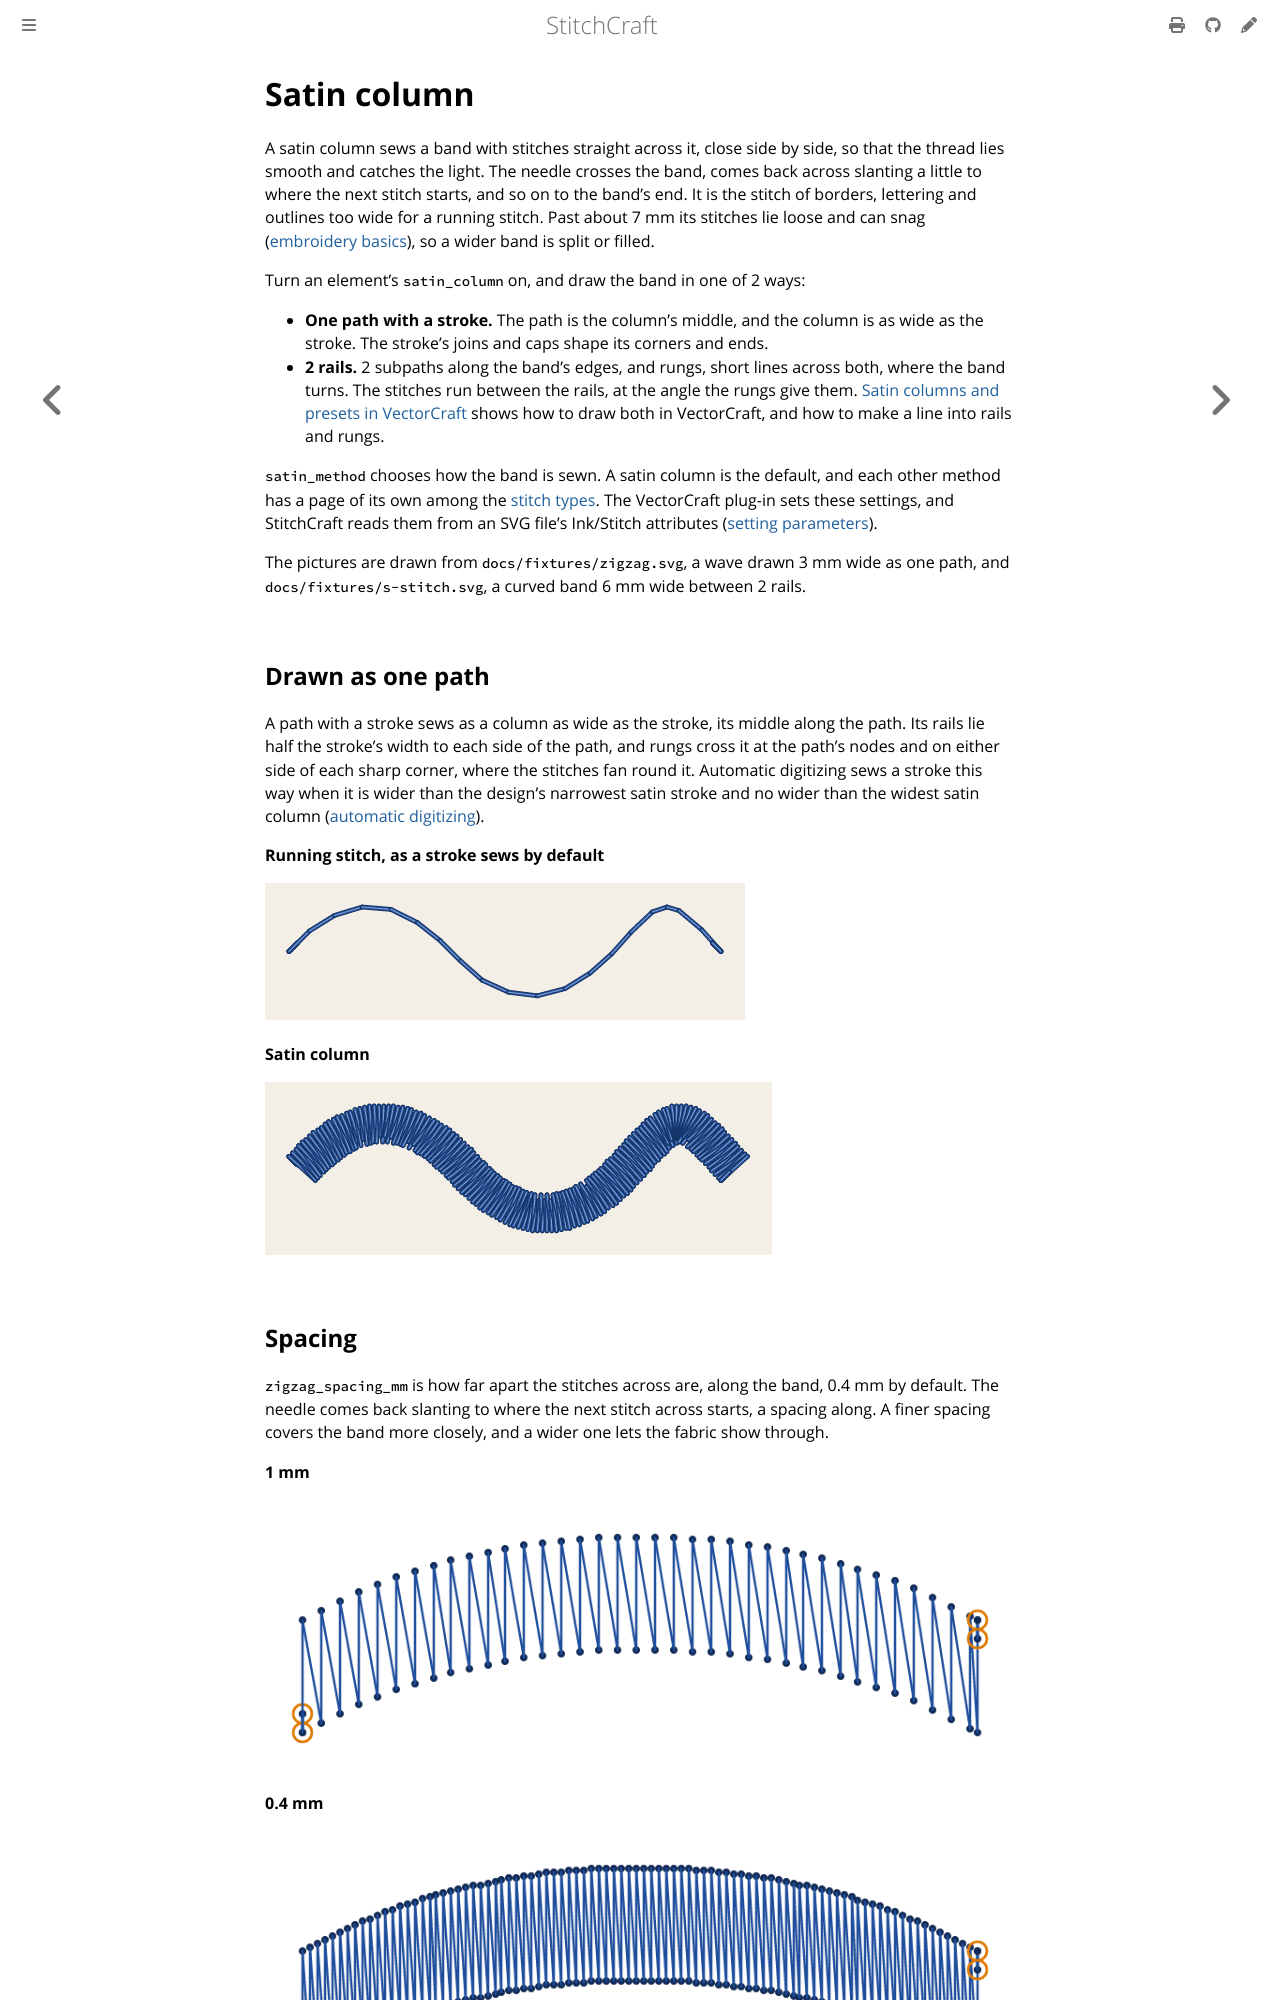

repository: KaboomFox/stitchcraft · page: dev/user/stitches/satin-column.html · generator: mdbook

# Satin column

<!-- stitch-types: satin_column -->

A satin column sews a band with stitches straight across it, close side by side, so that the thread lies
smooth and catches the light. The needle crosses the band, comes back across slanting a little to where
the next stitch starts, and so on to the band's end. It is the stitch of borders, lettering and outlines
too wide for a running stitch. Past about 7 mm its stitches lie loose and can snag
([embroidery basics](../explanation/embroidery-basics.md)), so a wider band is split or filled.

Turn an element's `satin_column` on, and draw the band in one of 2 ways:

- **One path with a stroke.** The path is the column's middle, and the column is as wide as the stroke.
  The stroke's joins and caps shape its corners and ends.
- **2 rails.** 2 subpaths along the band's edges, and rungs, short lines across both, where the band turns.
  The stitches run between the rails, at the angle the rungs give them.
  [Satin columns and presets in VectorCraft](../how-to/vectorcraft-columns-and-presets.md) shows how to
  draw both in VectorCraft, and how to make a line into rails and rungs.

`satin_method` chooses how the band is sewn. A satin column is the default, and each other method has a
page of its own among the [stitch types](./). The VectorCraft plug-in sets these settings, and
StitchCraft reads them from an SVG file's Ink/Stitch attributes ([setting parameters](./#setting-parameters)).

The pictures are drawn from `docs/fixtures/zigzag.svg`, a wave drawn 3 mm wide as one path, and
`docs/fixtures/s-stitch.svg`, a curved band 6 mm wide between 2 rails.

## Drawn as one path

A path with a stroke sews as a column as wide as the stroke, its middle along the path. Its rails lie
half the stroke's width to each side of the path, and rungs cross it at the path's nodes and on either
side of each sharp corner, where the stitches fan round it. Automatic digitizing sews a stroke this way
when it is wider than the design's narrowest satin stroke and no wider than the widest satin column
([automatic digitizing](automatic.md#stitches-by-width)).

<!-- shot: satin-column-one-path -->
**Running stitch, as a stroke sews by default**

![A wave 36 mm long drawn 3 mm wide as one path, Running stitch, as a stroke sews by default](../../images/generated/satin-column-one-path-1.png)

**Satin column**

![A wave 36 mm long drawn 3 mm wide as one path, Satin column](../../images/generated/satin-column-one-path-2.png)
<!-- /shot -->
